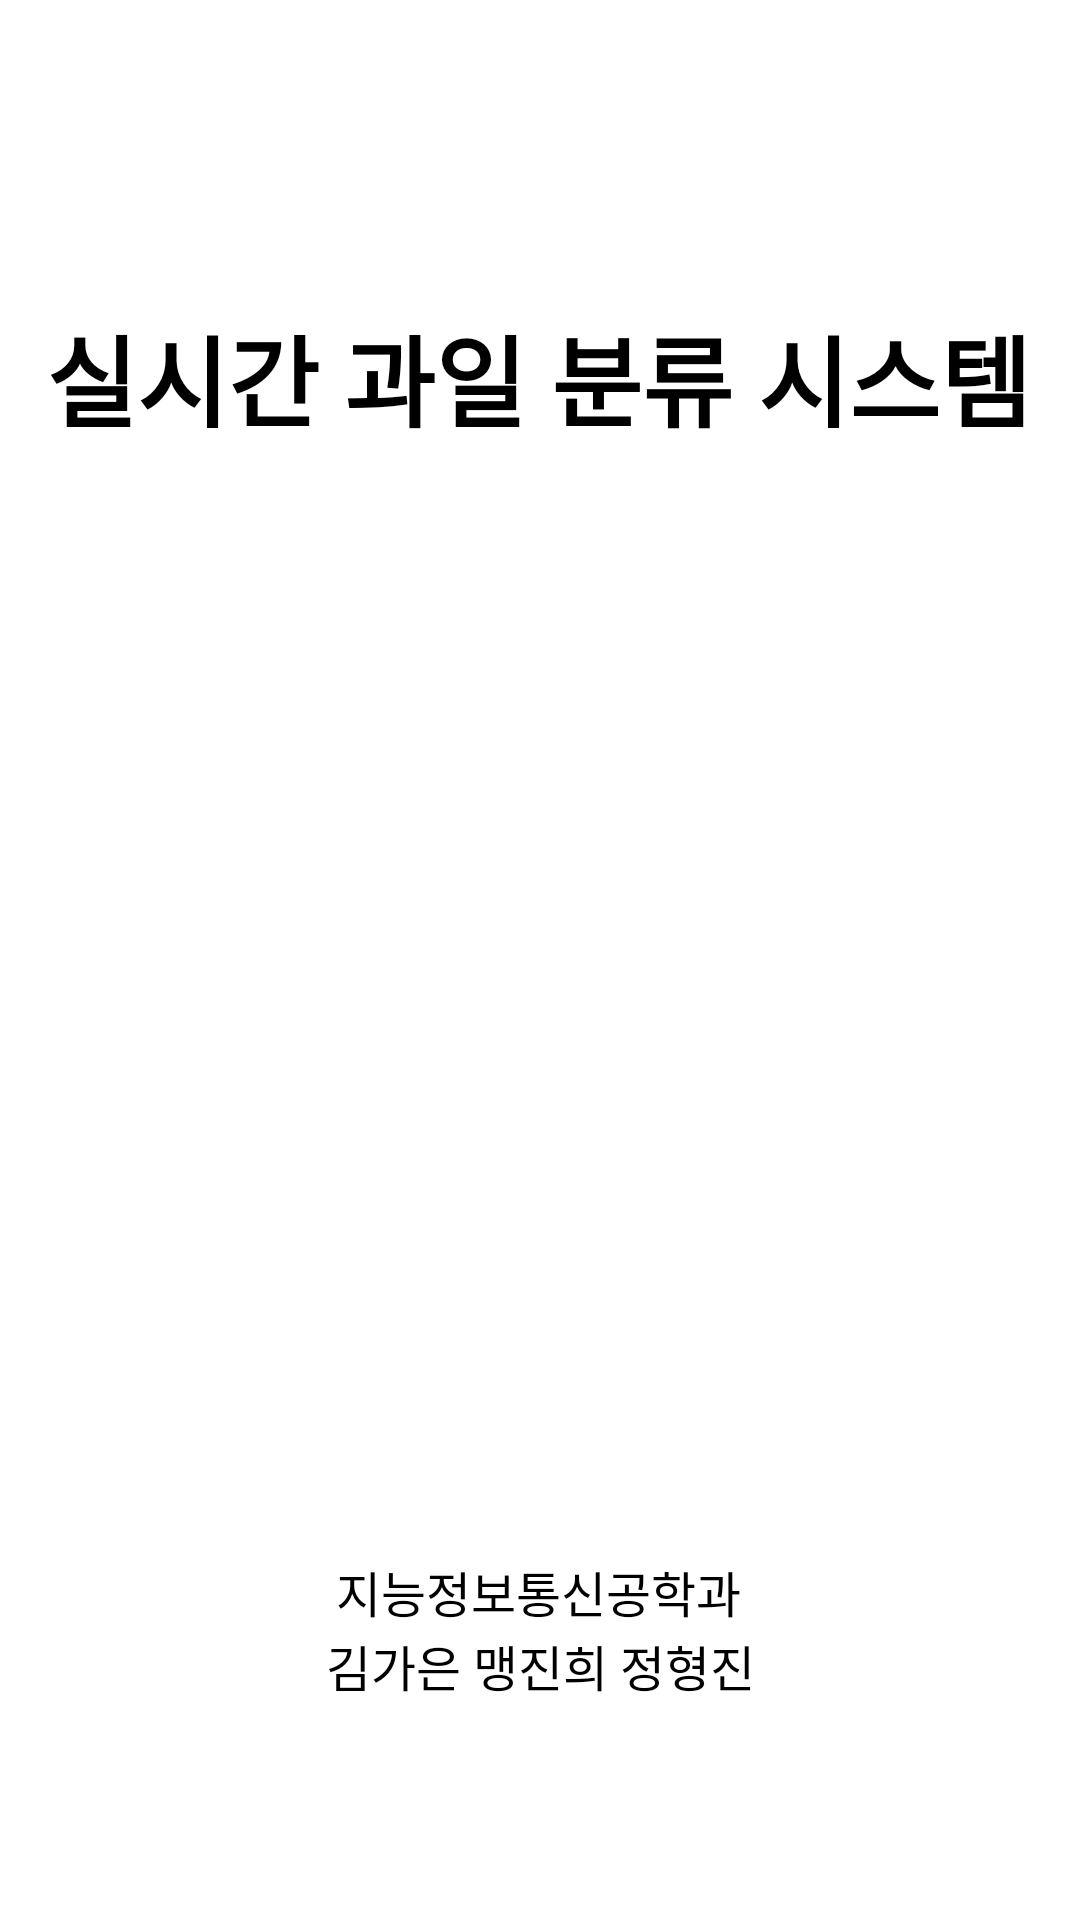

The Android layout XML behind this screen, and the referenced resources:
<!-- AndroidManifest.xml: application theme Theme.Fruit -->
<!-- res/layout/activity_intro.xml -->
<?xml version="1.0" encoding="utf-8"?>
<androidx.constraintlayout.widget.ConstraintLayout xmlns:android="http://schemas.android.com/apk/res/android"
    xmlns:app="http://schemas.android.com/apk/res-auto"
    xmlns:tools="http://schemas.android.com/tools"
    android:layout_width="match_parent"
    android:layout_height="match_parent">

    <ImageView
        android:id="@+id/imageView2"
        android:layout_width="273dp"
        android:layout_height="271dp"
        app:layout_constraintBottom_toBottomOf="parent"
        app:layout_constraintEnd_toEndOf="parent"
        app:layout_constraintStart_toStartOf="parent"
        app:layout_constraintTop_toTopOf="parent"
        app:layout_constraintVertical_bias="0.543"
        app:srcCompat="@drawable/intro_image" />

    <TextView
        android:id="@+id/textView"
        android:layout_width="wrap_content"
        android:layout_height="wrap_content"
        android:text="실시간 과일 분류 시스템"
        android:textColor="#000000"
        android:textSize="16pt"
        android:textStyle="bold"
        app:layout_constraintBottom_toBottomOf="parent"
        app:layout_constraintEnd_toEndOf="parent"
        app:layout_constraintHorizontal_bias="0.487"
        app:layout_constraintStart_toStartOf="parent"
        app:layout_constraintTop_toTopOf="parent"
        app:layout_constraintVertical_bias="0.172" />

    <TextView
        android:id="@+id/textView6"
        android:layout_width="wrap_content"
        android:layout_height="wrap_content"
        android:text="김가은 맹진희 정형진"
        android:textSize="8pt"
        app:layout_constraintBottom_toBottomOf="parent"
        app:layout_constraintEnd_toEndOf="parent"
        app:layout_constraintStart_toStartOf="parent"
        app:layout_constraintTop_toTopOf="parent"
        app:layout_constraintVertical_bias="0.882" />

    <TextView
        android:id="@+id/textView5"
        android:layout_width="wrap_content"
        android:layout_height="wrap_content"
        android:text="지능정보통신공학과"
        android:textSize="8pt"
        app:layout_constraintBottom_toBottomOf="parent"
        app:layout_constraintEnd_toEndOf="parent"
        app:layout_constraintHorizontal_bias="0.498"
        app:layout_constraintStart_toStartOf="parent"
        app:layout_constraintTop_toTopOf="parent"
        app:layout_constraintVertical_bias="0.842" />

</androidx.constraintlayout.widget.ConstraintLayout>
<!-- resources referenced by this layout -->
<resources>
  <!-- drawable intro_image: png bitmap (drawable, 341309 bytes) -->
  <style name="Theme.Fruit" parent="Base.Theme.Fruit" />
  <style name="Base.Theme.Fruit" parent="Theme.Material3.DayNight.NoActionBar">
          
          
          <item name="android:windowLightStatusBar">false</item>
          <item name="android:statusBarColor">@color/black</item>
      </style>
  <!-- not gathered from this repository: default colours our renderer supplied (Android Studio template values) -->
  <color name="black">#FF000000</color>
</resources>
